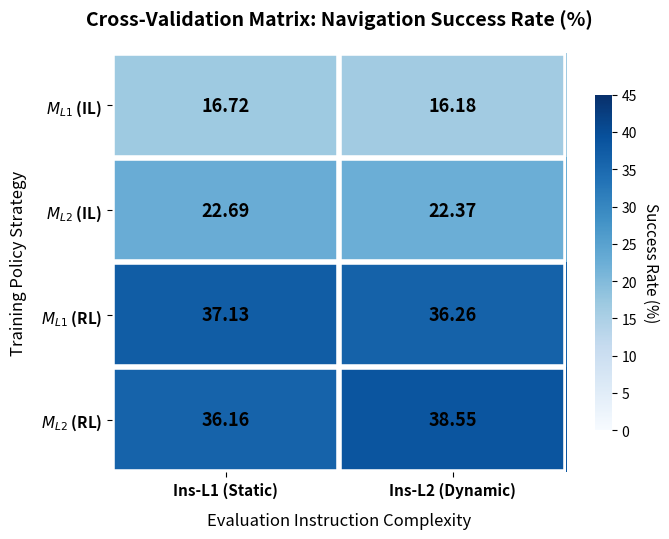

Write the Python code that produced this figure.
import matplotlib.pyplot as plt
import pandas as pd
import numpy as np

# 1. 准备数据 (根据表 II) [cite: 518, 519]
data = np.array([
    [16.72, 16.18],   # M_L1 (IL)
    [22.69, 22.37], # M_L2 (IL)
    [37.13, 36.26], # M_L1 (RL)
    [36.16, 38.55]  # M_L2 (RL)
])

rows = ['$M_{L1}$ (IL)', '$M_{L2}$ (IL)', '$M_{L1}$ (RL)', '$M_{L2}$ (RL)']
cols = ['Ins-L1 (Static)', 'Ins-L2 (Dynamic)']

# 2. 绘图设置 [cite: 502]
fig, ax = plt.subplots(figsize=(7, 5.5), facecolor='white')
# 使用 Blues 调色盘，颜色从纯白开始 [cite: 465]
im = ax.imshow(data, cmap="Blues", aspect='auto', vmin=0, vmax=45)

# 3. 添加颜色条
cbar = ax.figure.colorbar(im, ax=ax, shrink=0.8)
cbar.ax.set_ylabel("Success Rate (%)", rotation=-90, va="bottom", fontsize=11)
cbar.outline.set_visible(False) 

# 4. 修改标注文字颜色：全部统一为黑色
for i in range(data.shape[0]):
    for j in range(data.shape[1]):
        # 强制所有标注为黑色，确保在浅蓝底色上清晰可见 [cite: 411]
        color = "black"
        ax.text(j, i, f"{data[i, j]:.2f}",
                ha="center", va="center", color=color, 
                fontsize=13, fontweight='bold')

# 5. 设置坐标轴标签 [cite: 478]
ax.set_xticks(np.arange(len(cols)))
ax.set_xticklabels(cols, fontsize=11, fontweight='bold')
ax.set_yticks(np.arange(len(rows)))
ax.set_yticklabels(rows, fontsize=11, fontweight='bold')

ax.set_xlabel('Evaluation Instruction Complexity', fontsize=12, labelpad=10)
ax.set_ylabel('Training Policy Strategy', fontsize=12, labelpad=10)
ax.set_title('Cross-Validation Matrix: Navigation Success Rate (%)', fontsize=14, pad=20, fontweight='bold')

# 6. 细化网格线与样式优化 [cite: 138]
ax.set_xticks(np.arange(data.shape[1]+1)-.5, minor=True)
ax.set_yticks(np.arange(data.shape[0]+1)-.5, minor=True)
ax.grid(which="minor", color="white", linestyle='-', linewidth=4)
ax.tick_params(which="minor", bottom=False, left=False)
for edge, spine in ax.spines.items():
    spine.set_visible(False)

plt.tight_layout()
# 同时保存为 PNG 和学术专用的 PDF 格式 [cite: 11]
plt.savefig('figure11_black_text.png', format='png', dpi=300)
plt.savefig('figure11_black_text.pdf', format='pdf', bbox_inches='tight')
plt.show()
